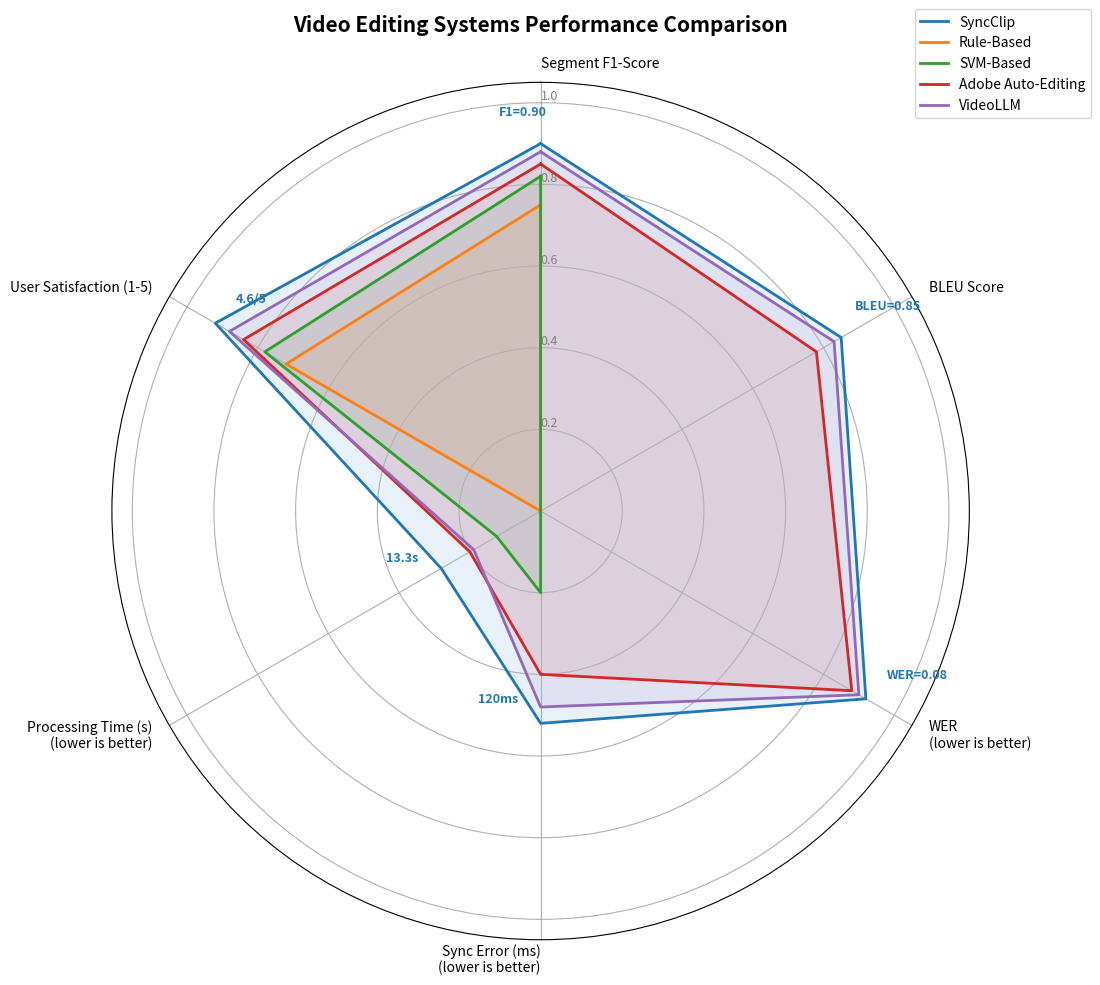

This figure's Python source:
import matplotlib.pyplot as plt
import numpy as np
from matplotlib.patches import Polygon

# Data from the table
metrics = ['Segment F1-Score', 'BLEU Score', 'WER\n(lower is better)', 
           'Sync Error (ms)\n(lower is better)', 'Processing Time (s)\n(lower is better)', 
           'User Satisfaction (1-5)']

# Systems
systems = ['SyncClip', 'Rule-Based', 'SVM-Based', 'Adobe Auto-Editing', 'VideoLLM']

# Data values from the table
# For metrics where lower is better, we'll invert the values for visualization
our_system =    [0.90, 0.85, 1-(0.08), 1-(120/250), 1-(13.3/18.5), 4.6/5]
rule_based =    [0.75, 0.00, 0.00,     1-(250/250), 1-(18.5/18.5), 3.6/5]  # No BLEU/WER
svm_based =     [0.82, 0.00, 0.00,     1-(200/250), 1-(16.2/18.5), 3.9/5]  # No BLEU/WER
adobe =         [0.85, 0.78, 1-(0.12), 1-(150/250), 1-(14.8/18.5), 4.2/5]
videollm =      [0.88, 0.83, 1-(0.10), 1-(130/250), 1-(15.0/18.5), 4.4/5]

data = [our_system, rule_based, svm_based, adobe, videollm]

# Number of metrics
N = len(metrics)

# What will be the angle of each axis in the plot
angles = [n / float(N) * 2 * np.pi for n in range(N)]
angles += angles[:1]  # Close the loop

# Set up the figure - increased size
fig, ax = plt.subplots(figsize=(12, 10), subplot_kw=dict(polar=True))

# Set the first axis at the top
ax.set_theta_offset(np.pi / 2)
ax.set_theta_direction(-1)

# Draw axis lines for each angle and label
# Increase the label distance from the plot
plt.xticks(angles[:-1], metrics, fontsize=11)
text_objs = ax.get_xticklabels()
for i, txt in enumerate(text_objs):
    ang = angles[i]
    # Adjust the label distance from the origin
    if 0 <= ang < np.pi:
        txt.set_horizontalalignment('left')
    else:
        txt.set_horizontalalignment('right')
    txt.set_fontsize(10)

# Draw ylabels
ax.set_rlabel_position(0)
plt.yticks([0.2, 0.4, 0.6, 0.8, 1.0], ["0.2", "0.4", "0.6", "0.8", "1.0"], 
           color="grey", size=9)
plt.ylim(0, 1.05)  # Slightly increase ylim to make room for labels

# Plot data
colors = ['#1f77b4', '#ff7f0e', '#2ca02c', '#d62728', '#9467bd']
for i, (d, color) in enumerate(zip(data, colors)):
    values = d
    values += values[:1]  # Close the loop
    ax.plot(angles, values, linewidth=2, linestyle='solid', color=color, label=systems[i])
    ax.fill(angles, values, color=color, alpha=0.1)

# Add legend with better positioning
plt.legend(loc='lower right', bbox_to_anchor=(1.15, 0.95), fontsize=10)

# Add a title with more space
plt.title('Video Editing Systems Performance Comparison', 
          fontsize=15, y=1.05, fontweight='bold')

# # Add subtitle explaining metric normalization
# plt.figtext(0.5, 0.02, 
#            "Note: For WER, Sync Error, and Processing Time, values have been normalized so higher is better.",
#            ha='center', fontsize=9, style='italic')

# Adjusted annotation positions for better readability
highlight_points = [
    (angles[0], our_system[0], "F1=0.90", (-30, 20)),
    (angles[1], our_system[1], "BLEU=0.85", (10, 20)),
    (angles[2], our_system[2], "WER=0.08", (15, 15)),
    (angles[3], our_system[3], "120ms", (-45, 15)),
    (angles[4], our_system[4], "13.3s", (-40, 5)),
    (angles[5], our_system[5], "4.6/5", (15, 15))
]

for angle, value, text, offset in highlight_points:
    ax.annotate(text, 
                xy=(angle, value), 
                xytext=(offset[0], offset[1]),
                textcoords='offset points',
                fontsize=9,
                fontweight='bold',
                color='#1f77b4')

plt.tight_layout()

# Save the figure with more padding
plt.savefig('baseline_comparison.png', dpi=300, bbox_inches='tight', pad_inches=0.3)
plt.show()